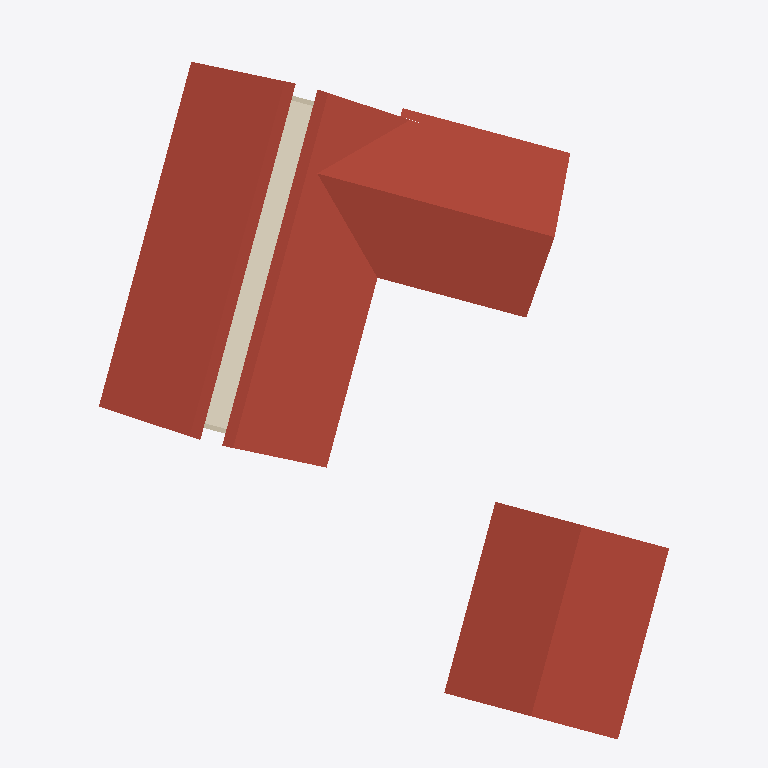
Plan cut of the same IFC building model at storey 'Roof' (level 2.47 m, cut at 3.87 m), seen from above with north up, elements coloured by IFC class: 2 roofs (red-brown), 2 walls (beige), 1 covering (cream). Cut surfaces are drawn darker.
Extent 26.5 m × 33.1 m × 8.3 m (x, y, z). Storeys (4): Basement at -2.49 m; Garage at -0.15 m; 1st Floor at 0.00 m; Roof at 2.47 m. Elements (142): 70 IfcWallStandardCase, 24 IfcDoor, 18 IfcWindow, 7 IfcFooting, 6 IfcColumn, 5 IfcBeam, 4 IfcSlab, 2 IfcRoof, 2 IfcWall, 1 IfcBuildingElementProxy, 1 IfcCovering, 1 IfcFlowMovingDevice.

HEADER;
FILE_DESCRIPTION(('ViewDefinition [CoordinationView, QuantityTakeOffAddOnView]'),'2;1');
FILE_NAME('Project Number','2014-07-21T15:37:34',(''),(''),'The EXPRESS Data Manager Version 5.01.0100.02.64','20130308_1515(x64) - Exporter 2014.0.2013.0308 -','');
FILE_SCHEMA(('IFC2X3'));
ENDSEC;
DATA;
#87=IFCPROJECT('2f0veX5Vj59AhEg6WqGnhO',#41,'Project Number',$,$,'IFCopenHouse_Lantern_Hollow','Project Status',(#76,#84),#71);
#4429=IFCSITE('1GTlT1qNn8BvB06hac6z86',#41,'Surface:160378',$,'',#4428,#4425,$,.ELEMENT.,(43,12,28,896789),(-89,-22,-30,-851440),0.0,$,$);
#97=IFCBUILDING('1KQonblbj5ceqDFsjirDVX',#41,'IFCopenHouse_Lantern_Hollow',$,$,#32,$,'IFCopenHouse_Lantern_Hollow',.ELEMENT.,$,$,#93);
#108=IFCBUILDINGSTOREY('3_AVr8GQb2Mumtpc0ye__i',#41,'Basement',$,$,#106,$,'Basement',.ELEMENT.,-8.16666666666667);
#114=IFCBUILDINGSTOREY('3_AVr8GQb2Mumtpc0ye_tJ',#41,'Garage',$,$,#113,$,'Garage',.ELEMENT.,-0.5);
#118=IFCBUILDINGSTOREY('03MVej4aPDlwpTpVRTxBQY',#41,'1st Floor',$,$,#117,$,'1st Floor',.ELEMENT.,0.0);
#124=IFCBUILDINGSTOREY('3_AVr8GQb2Mumtpc0ye_$n',#41,'Roof',$,$,#123,$,'Roof',.ELEMENT.,8.10416666666667);
#12701=IFCROOF('2rM7no2i932e4quDqkMchg',#41,'Basic Roof:Garage - Existing:204325',$,'Basic Roof:Garage - Existing',#12697,$,'204325',.NOTDEFINED.);
#5190=IFCROOF('05Zb$O1_f4XOqOE04eNQng',#41,'Basic Roof:Garage - Existing:166063',$,'Basic Roof:Garage - Existing',#5187,$,'166063',.NOTDEFINED.);
#12986=IFCCOVERING('2CX$Bh6X16KOcFItzdPZAE',#41,'Compound Ceiling:GWB on 2x8:207875',$,'Compound Ceiling:GWB on 2x8',#12904,#12984,'207875',.CEILING.);
#12296=IFCWALLSTANDARDCASE('2fruvuNqH11xAIi1FNqqYj',#41,'Basic Wall:Brick on Wood Studs:203606',$,'Basic Wall:Brick on Wood Studs:203659',#12215,#12294,'203606');
#11283=IFCWALLSTANDARDCASE('2fruvuNqH11xAIi1FNqqYl',#41,'Basic Wall:Brick on Wood Studs:203604',$,'Basic Wall:Brick on Wood Studs:203659',#11177,#11281,'203604');
ENDSEC;